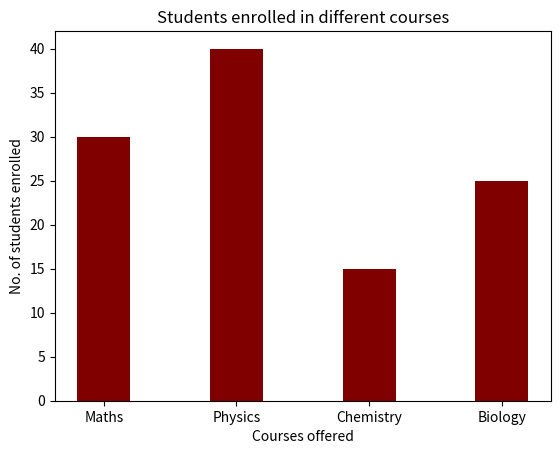

Recreate this plot in Python.
import numpy as np
import matplotlib.pyplot as plt
 
data = {'Maths':30, 'Physics':40, 'Chemistry':15,'Biology':25}
courses = list(data.keys())
values = list(data.values())

plt.bar(courses, values, color ='maroon',width = 0.4)
 
plt.xlabel("Courses offered")
plt.ylabel("No. of students enrolled")
plt.title("Students enrolled in different courses")
plt.show()
